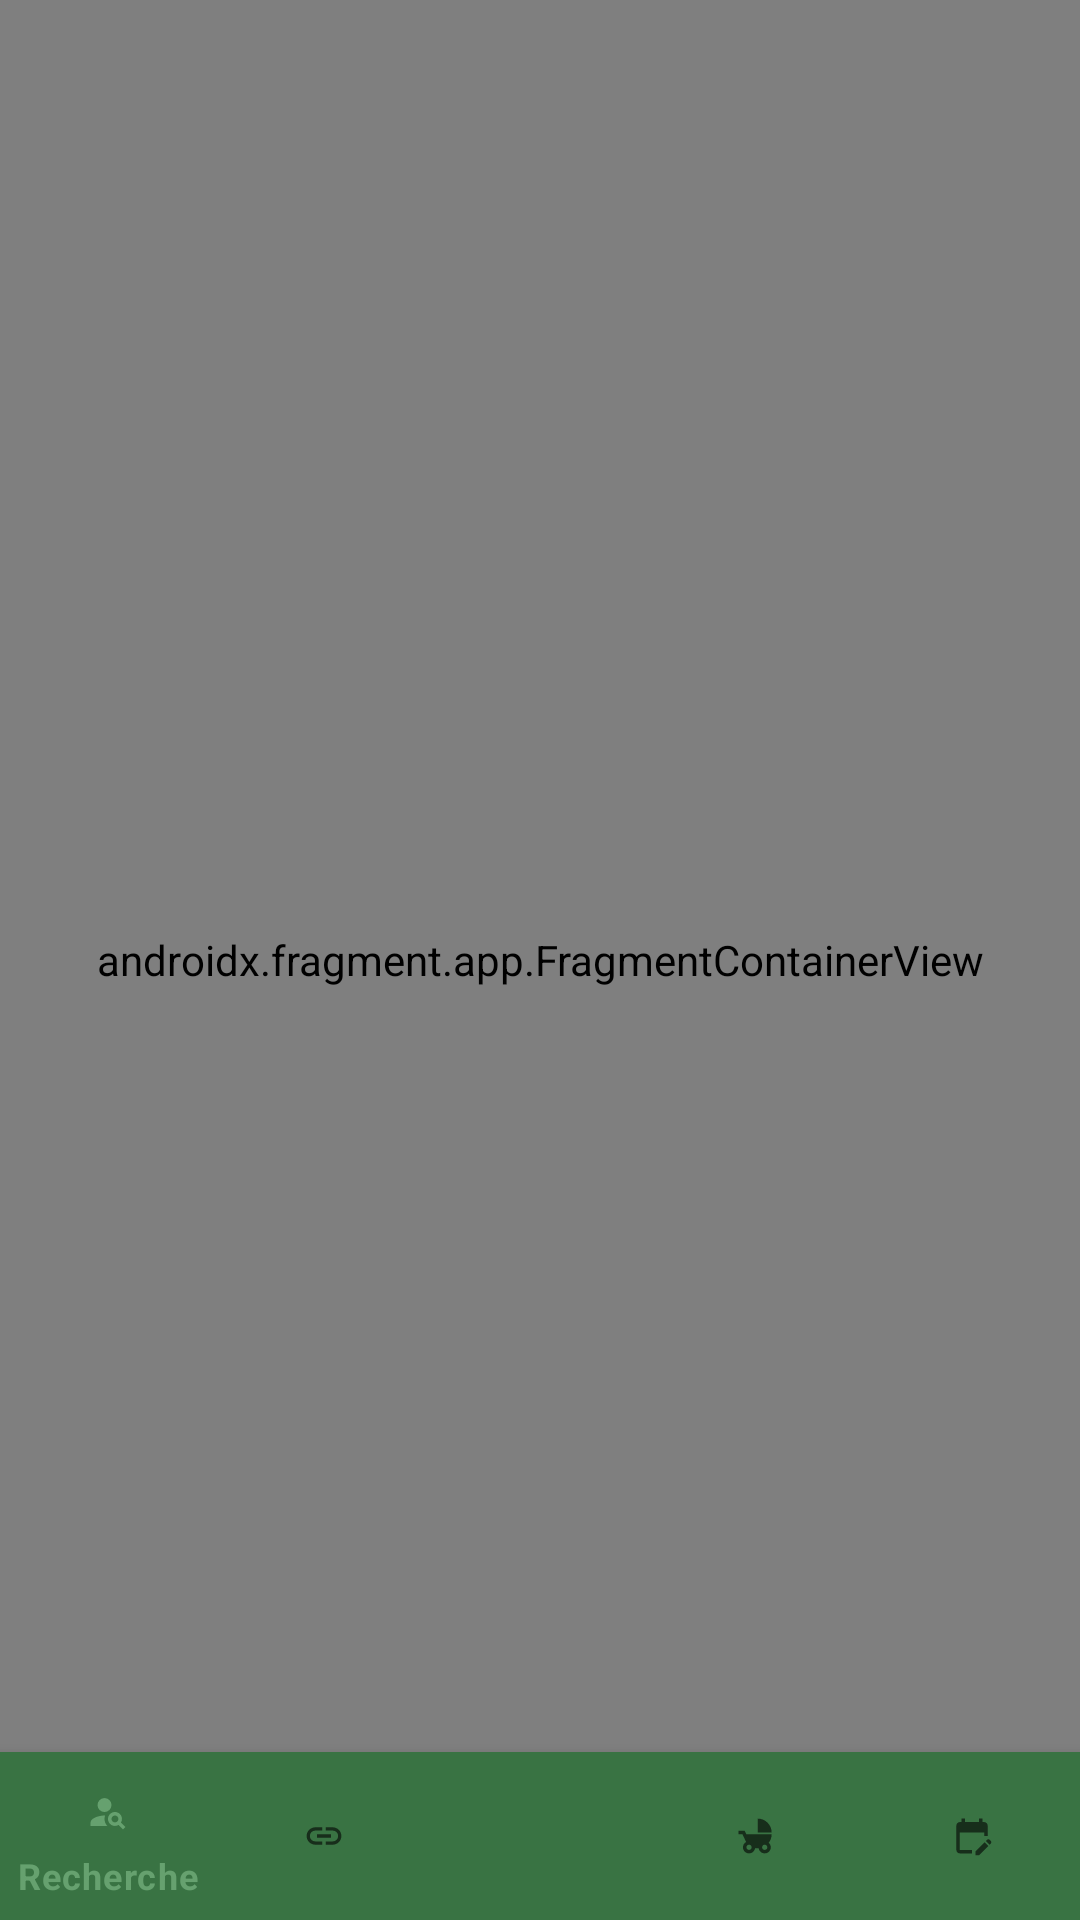

Reconstruct the res/layout file that produces this screen, plus the resources it refers to.
<!-- AndroidManifest.xml: application theme Theme.OuEstNounou -->
<!-- res/layout/e_activity_parents.xml -->
<?xml version="1.0" encoding="utf-8"?>
<RelativeLayout xmlns:android="http://schemas.android.com/apk/res/android"
    xmlns:app="http://schemas.android.com/apk/res-auto"
    xmlns:tools="http://schemas.android.com/tools"
    android:layout_width="match_parent"
    android:layout_height="match_parent"
    tools:context=".ACTIVITY.Menu">

    <androidx.fragment.app.FragmentContainerView
        android:id="@+id/navigation_menu_parents"
        android:name="androidx.navigation.fragment.NavHostFragment"
        android:layout_width="match_parent"
        android:layout_height="match_parent"
        app:navGraph="@navigation/navigation_menu"
        />

    <com.google.android.material.bottomnavigation.BottomNavigationView
        android:id="@+id/BottomNavigation"
        android:layout_width="match_parent"
        android:layout_height="wrap_content"
        android:layout_marginStart="0dp"
        android:layout_marginEnd="0dp"
        android:theme="@style/BottomNavigationTheme"
        android:background="?android:attr/windowBackground"
        android:layout_alignParentBottom="true"
        app:menu="@menu/menu" />

</RelativeLayout>
<!-- resources referenced by this layout -->
<resources>
  <style name="BottomNavigationTheme" parent="Theme.AppCompat.Light.NoActionBar">
          <item name="colorPrimary">@color/green_1</item>
          <item name="android:textColorSecondary">@color/green_1</item>
          <item name="android:background">@color/green_2</item>
      </style>
  <style name="Theme.OuEstNounou" parent="Theme.MaterialComponents.DayNight.NoActionBar">
          
          <item name="colorPrimary">@color/purple_500</item>
          <item name="colorPrimaryVariant">@color/purple_700</item>
          <item name="colorOnPrimary">@color/white</item>
          
          <item name="colorSecondary">@color/teal_200</item>
          <item name="colorSecondaryVariant">@color/teal_700</item>
          <item name="colorOnSecondary">@color/black</item>
          
          <item name="android:statusBarColor">?attr/colorPrimaryVariant</item>
          
  
      </style>
  <color name="green_1">#66A16F</color>
  <color name="green_2">#397343</color>
  <color name="purple_500">#FF6200EE</color>
  <color name="purple_700">#FF3700B3</color>
  <color name="white">#FFFFFFFF</color>
  <color name="teal_200">#FF03DAC5</color>
  <color name="teal_700">#FF018786</color>
  <color name="black">#FF000000</color>
</resources>
